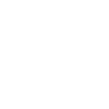
t = 0.00 s
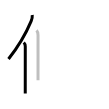
t = 2.25 s
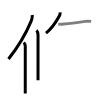
t = 4.50 s
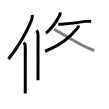
t = 6.50 s
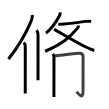
t = 8.75 s
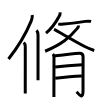
t = 11.00 s

The animated SVG that drew these frames (rendered in a browser with its animation timeline set to each time). Animation: 11 SMIL elements (animate=11); one cycle of 11.00 s.

<svg width="109px" height="109px" viewBox="0 0 px 109px" xmlns="http://www.w3.org/2000/svg" xmlns:xlink="http://www.w3.org/1999/xlink" xml:space="preserve" version="1.1"  baseProfile="full">
<path d="M32.25,15c0.24,2.17-0.32,4.26-1.1,6.12C26.19,32.98,19.89,44.61,8.5,59.04" style="fill:none;stroke:black;stroke-width:3;opacity:0">
  <animate attributeType="CSS" attributeName="opacity" from="0" to="1" begin="0s" dur="1s" repeatCount="Indefinite" fill="freeze" />
</path>
<path d="M23.78,42.5c1.17,1.17,1.5,2,1.5,3.98c0,9.87-0.02,28.41-0.03,39.77c0,3.03,0,5.54,0,7.25" style="fill:none;stroke:black;stroke-width:3;opacity:0">
  <animate attributeType="CSS" attributeName="opacity" from="0" to="1" begin="1s" dur="1s" repeatCount="Indefinite" fill="freeze" />
</path>
<path d="M36.52,30.33c1.2,1.2,1.51,2.67,1.51,5.02c0,10.82-0.01,27.5-0.02,37.52c0,3.46,0,6.1,0,7.38" style="fill:none;stroke:black;stroke-width:3;opacity:0">
  <animate attributeType="CSS" attributeName="opacity" from="0" to="1" begin="2s" dur="1s" repeatCount="Indefinite" fill="freeze" />
</path>
<path d="M60.1,12.39c0.12,1.38-0.09,2.43-0.78,3.7c-2.42,4.51-7.01,12-13.32,17.07" style="fill:none;stroke:black;stroke-width:3;opacity:0">
  <animate attributeType="CSS" attributeName="opacity" from="0" to="1" begin="3s" dur="1s" repeatCount="Indefinite" fill="freeze" />
</path>
<path d="M58.22,24.12c1.91,0.25,3.41,0.13,5.67-0.07c5.78-0.5,12.73-1.43,21.37-2.69c2.01-0.29,3.89-0.32,5.88,0.03" style="fill:none;stroke:black;stroke-width:3;opacity:0">
  <animate attributeType="CSS" attributeName="opacity" from="0" to="1" begin="4s" dur="1s" repeatCount="Indefinite" fill="freeze" />
</path>
<path d="M78.54,25.38c0,1.25-0.63,2.27-1.47,3.27C69.75,37.38,62.25,44,45.12,51.25" style="fill:none;stroke:black;stroke-width:3;opacity:0">
  <animate attributeType="CSS" attributeName="opacity" from="0" to="1" begin="5s" dur="1s" repeatCount="Indefinite" fill="freeze" />
</path>
<path d="M54,29.45c3.46,1.45,17.65,10.35,30.73,17.09c2.04,1.05,6.02,2.83,9.52,3.91" style="fill:none;stroke:black;stroke-width:3;opacity:0">
  <animate attributeType="CSS" attributeName="opacity" from="0" to="1" begin="6s" dur="1s" repeatCount="Indefinite" fill="freeze" />
</path>
<path d="M52.85,54.03c0.87,0.87,1.13,1.85,1.13,3.19c0,0.47-0.04,21.88-0.06,33.28c0,3.09-0.01,5.44-0.01,6.44" style="fill:none;stroke:black;stroke-width:3;opacity:0">
  <animate attributeType="CSS" attributeName="opacity" from="0" to="1" begin="7s" dur="1s" repeatCount="Indefinite" fill="freeze" />
</path>
<path d="M54.87,55.66c2.26-0.14,23.01-2.43,24.7-2.43c2.06,0,3.52,1.15,3.52,3.43c0,2.34-0.07,23.01-0.07,34.42c0,9.17-4.64,2.67-6.41,0.77" style="fill:none;stroke:black;stroke-width:3;opacity:0">
  <animate attributeType="CSS" attributeName="opacity" from="0" to="1" begin="8s" dur="1s" repeatCount="Indefinite" fill="freeze" />
</path>
<path d="M55.12,67.01c7.73-0.85,20.36-1.86,27.15-2.29" style="fill:none;stroke:black;stroke-width:3;opacity:0">
  <animate attributeType="CSS" attributeName="opacity" from="0" to="1" begin="9s" dur="1s" repeatCount="Indefinite" fill="freeze" />
</path>
<path d="M55.18,78.14c7.69-0.89,19.73-1.94,26.71-2.22" style="fill:none;stroke:black;stroke-width:3;opacity:0">
  <animate attributeType="CSS" attributeName="opacity" from="0" to="1" begin="10s" dur="1s" repeatCount="Indefinite" fill="freeze" />
</path>
</svg>
